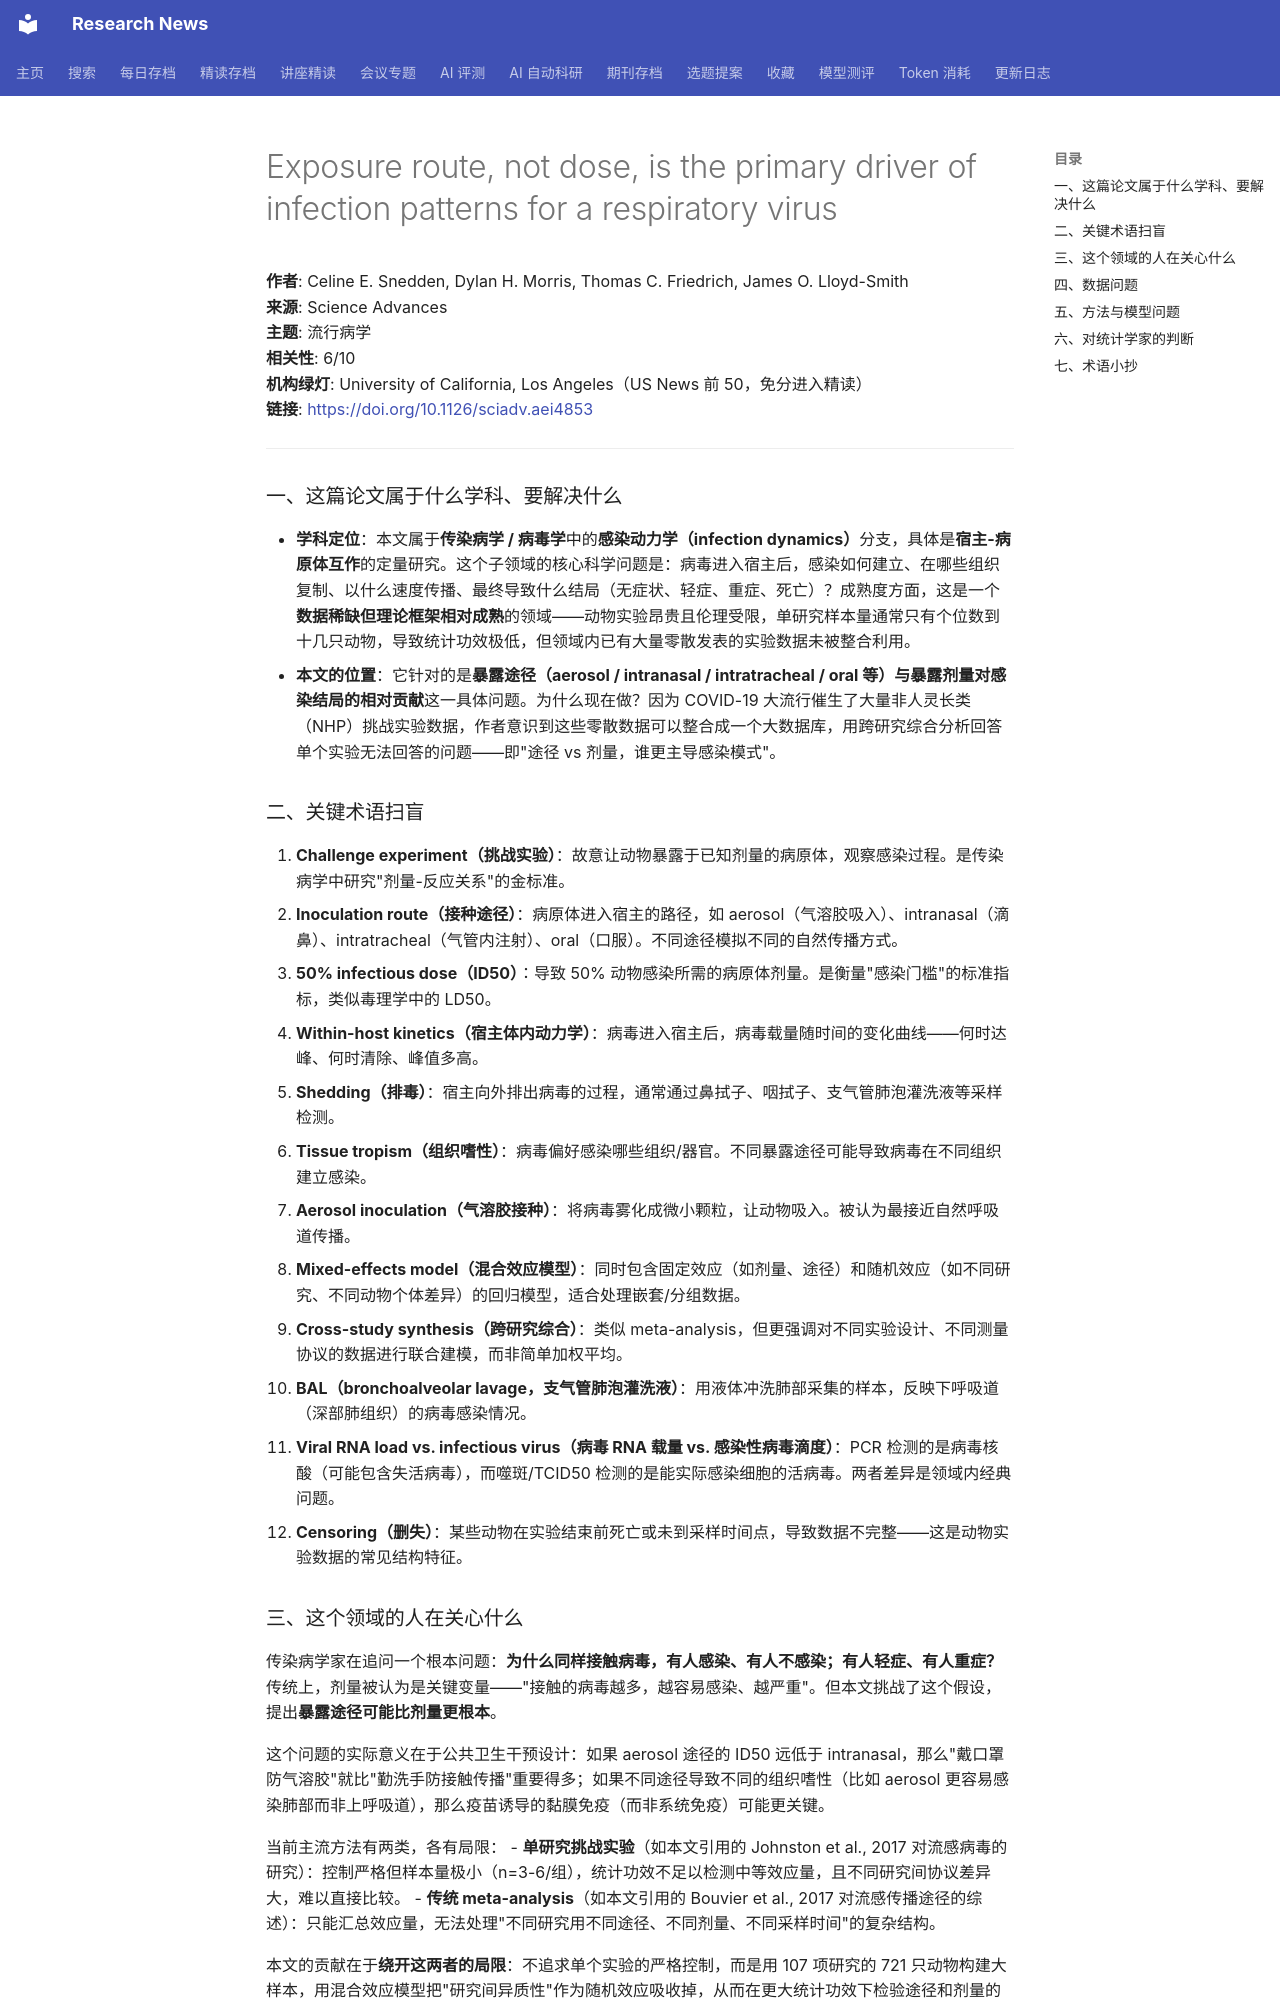

repository: cxy0714/research-news · page: deep_reads/2026-10-13-10.1126_sciadv.aei4853/index.html · generator: mkdocs

# Exposure route, not dose, is the primary driver of infection patterns for a respiratory virus

**作者**: Celine E. Snedden, Dylan H. Morris, Thomas C. Friedrich, James O. Lloyd-Smith  
**来源**: Science Advances  
**主题**: 流行病学  
**相关性**: 6/10  
**机构绿灯**: University of California, Los Angeles（US News 前 50，免分进入精读）  
**链接**: <https://doi.org/10.1126/sciadv.aei4853>

---

### 一、这篇论文属于什么学科、要解决什么

- **学科定位**：本文属于**传染病学 / 病毒学**中的**感染动力学（infection dynamics）**分支，具体是**宿主-病原体互作**的定量研究。这个子领域的核心科学问题是：病毒进入宿主后，感染如何建立、在哪些组织复制、以什么速度传播、最终导致什么结局（无症状、轻症、重症、死亡）？成熟度方面，这是一个**数据稀缺但理论框架相对成熟**的领域——动物实验昂贵且伦理受限，单研究样本量通常只有个位数到十几只动物，导致统计功效极低，但领域内已有大量零散发表的实验数据未被整合利用。
- **本文的位置**：它针对的是**暴露途径（aerosol / intranasal / intratracheal / oral 等）与暴露剂量对感染结局的相对贡献**这一具体问题。为什么现在做？因为 COVID-19 大流行催生了大量非人灵长类（NHP）挑战实验数据，作者意识到这些零散数据可以整合成一个大数据库，用跨研究综合分析回答单个实验无法回答的问题——即"途径 vs 剂量，谁更主导感染模式"。

### 二、关键术语扫盲

1. **Challenge experiment（挑战实验）**：故意让动物暴露于已知剂量的病原体，观察感染过程。是传染病学中研究"剂量-反应关系"的金标准。
2. **Inoculation route（接种途径）**：病原体进入宿主的路径，如 aerosol（气溶胶吸入）、intranasal（滴鼻）、intratracheal（气管内注射）、oral（口服）。不同途径模拟不同的自然传播方式。
3. **50% infectious dose（ID50）**：导致 50% 动物感染所需的病原体剂量。是衡量"感染门槛"的标准指标，类似毒理学中的 LD50。
4. **Within-host kinetics（宿主体内动力学）**：病毒进入宿主后，病毒载量随时间的变化曲线——何时达峰、何时清除、峰值多高。
5. **Shedding（排毒）**：宿主向外排出病毒的过程，通常通过鼻拭子、咽拭子、支气管肺泡灌洗液等采样检测。
6. **Tissue tropism（组织嗜性）**：病毒偏好感染哪些组织/器官。不同暴露途径可能导致病毒在不同组织建立感染。
7. **Aerosol inoculation（气溶胶接种）**：将病毒雾化成微小颗粒，让动物吸入。被认为最接近自然呼吸道传播。
8. **Mixed-effects model（混合效应模型）**：同时包含固定效应（如剂量、途径）和随机效应（如不同研究、不同动物个体差异）的回归模型，适合处理嵌套/分组数据。
9. **Cross-study synthesis（跨研究综合）**：类似 meta-analysis，但更强调对不同实验设计、不同测量协议的数据进行联合建模，而非简单加权平均。
10. **BAL（bronchoalveolar lavage，支气管肺泡灌洗液）**：用液体冲洗肺部采集的样本，反映下呼吸道（深部肺组织）的病毒感染情况。
11. **Viral RNA load vs. infectious virus（病毒 RNA 载量 vs. 感染性病毒滴度）**：PCR 检测的是病毒核酸（可能包含失活病毒），而噬斑/TCID50 检测的是能实际感染细胞的活病毒。两者差异是领域内经典问题。
12. **Censoring（删失）**：某些动物在实验结束前死亡或未到采样时间点，导致数据不完整——这是动物实验数据的常见结构特征。

### 三、这个领域的人在关心什么

传染病学家在追问一个根本问题：**为什么同样接触病毒，有人感染、有人不感染；有人轻症、有人重症？** 传统上，剂量被认为是关键变量——"接触的病毒越多，越容易感染、越严重"。但本文挑战了这个假设，提出**暴露途径可能比剂量更根本**。

这个问题的实际意义在于公共卫生干预设计：如果 aerosol 途径的 ID50 远低于 intranasal，那么"戴口罩防气溶胶"就比"勤洗手防接触传播"重要得多；如果不同途径导致不同的组织嗜性（比如 aerosol 更容易感染肺部而非上呼吸道），那么疫苗诱导的黏膜免疫（而非系统免疫）可能更关键。

当前主流方法有两类，各有局限：
- **单研究挑战实验**（如本文引用的 Johnston et al., 2017 对流感病毒的研究）：控制严格但样本量极小（n=3-6/组），统计功效不足以检测中等效应量，且不同研究间协议差异大，难以直接比较。
- **传统 meta-analysis**（如本文引用的 Bouvier et al., 2017 对流感传播途径的综述）：只能汇总效应量，无法处理"不同研究用不同途径、不同剂量、不同采样时间"的复杂结构。

本文的贡献在于**绕开这两者的局限**：不追求单个实验的严格控制，而是用 107 项研究的 721 只动物构建大样本，用混合效应模型把"研究间异质性"作为随机效应吸收掉，从而在更大统计功效下检验途径和剂量的主效应及交互效应。这相当于用"观察性整合"换"实验控制"，是典型的**用统计方法从零散数据中榨取信息**的做法。
